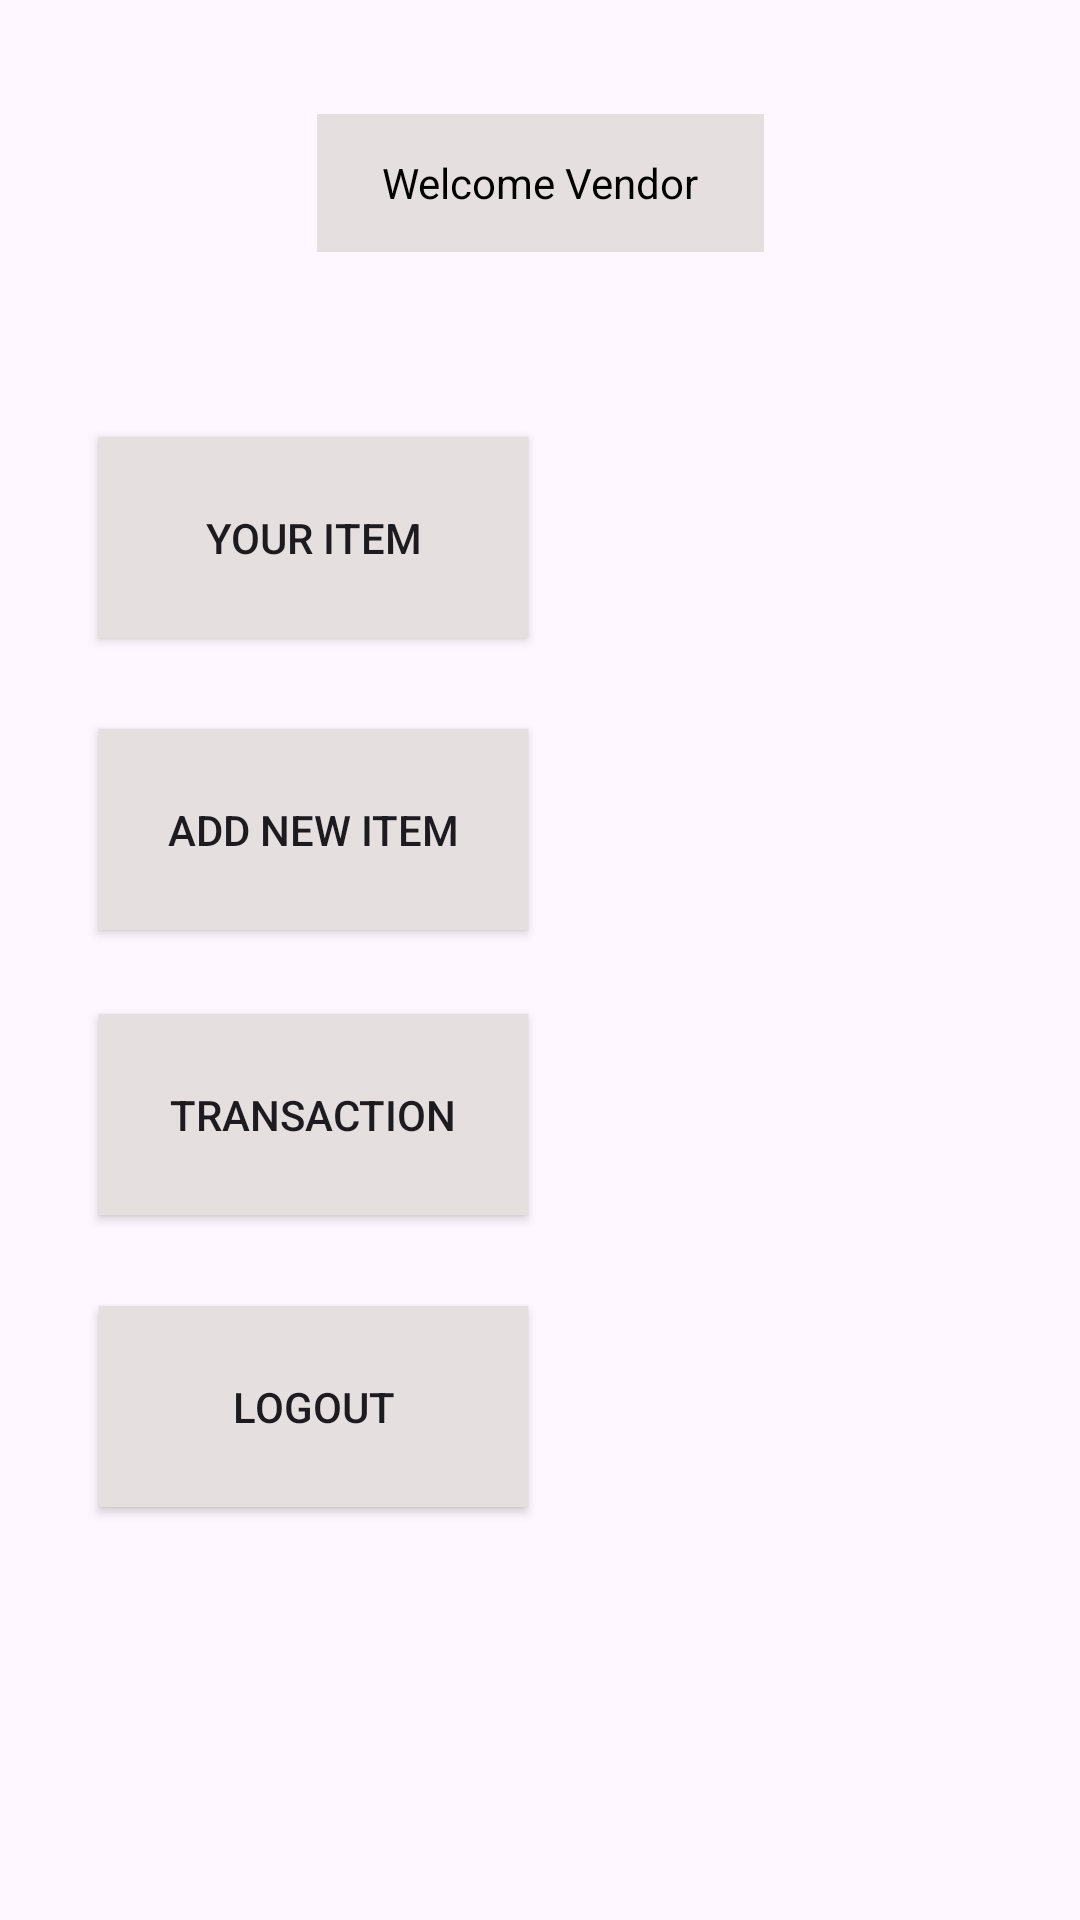

Produce the Android XML layout that renders to this screen, including the resource entries it uses.
<!-- AndroidManifest.xml: application theme Theme.AcxiomConsulting -->
<!-- res/layout/activity_homepage.xml -->
<?xml version="1.0" encoding="utf-8"?>
<androidx.constraintlayout.widget.ConstraintLayout xmlns:android="http://schemas.android.com/apk/res/android"
    xmlns:app="http://schemas.android.com/apk/res-auto"
    xmlns:tools="http://schemas.android.com/tools"
    android:layout_width="match_parent"
    android:layout_height="match_parent"
    android:background="@drawable/back"
    tools:context="vendor.Homepage">




    <TextView
        android:id="@+id/textView6"
        android:layout_width="149dp"
        android:layout_height="46dp"
        android:background="#E6DFDF"
        android:gravity="center"
        android:text="Welcome Vendor"
        android:textColor="@color/black"
        app:layout_constraintBottom_toBottomOf="parent"
        app:layout_constraintEnd_toEndOf="parent"
        app:layout_constraintStart_toStartOf="parent"
        app:layout_constraintTop_toTopOf="parent"
        app:layout_constraintVertical_bias="0.064" />


    <androidx.appcompat.widget.AppCompatButton
        android:id="@+id/button18"
        android:layout_width="143dp"
        android:layout_height="67dp"
        android:background="#E6DFDF"
        android:text="Your Item"
        app:layout_constraintBottom_toBottomOf="parent"
        app:layout_constraintEnd_toEndOf="parent"
        app:layout_constraintHorizontal_bias="0.152"
        app:layout_constraintStart_toStartOf="parent"
        app:layout_constraintTop_toTopOf="parent"
        app:layout_constraintVertical_bias="0.254" />


    <androidx.appcompat.widget.AppCompatButton
        android:id="@+id/button19"
        android:layout_width="143dp"
        android:layout_height="67dp"
        android:background="#E6DFDF"
        android:text="Add New Item"
        app:layout_constraintBottom_toBottomOf="parent"
        app:layout_constraintEnd_toEndOf="parent"
        app:layout_constraintHorizontal_bias="0.152"
        app:layout_constraintStart_toStartOf="parent"
        app:layout_constraintTop_toTopOf="parent"
        app:layout_constraintVertical_bias="0.424" />


    <androidx.appcompat.widget.AppCompatButton
        android:id="@+id/button20"
        android:layout_width="143dp"
        android:layout_height="67dp"
        android:background="#E6DFDF"
        android:text="Transaction"
        app:layout_constraintBottom_toBottomOf="parent"
        app:layout_constraintEnd_toEndOf="parent"
        app:layout_constraintHorizontal_bias="0.152"
        app:layout_constraintStart_toStartOf="parent"
        app:layout_constraintTop_toTopOf="parent"
        app:layout_constraintVertical_bias="0.59" />


    <androidx.appcompat.widget.AppCompatButton
        android:id="@+id/VendorLogOut"
        android:layout_width="143dp"
        android:layout_height="67dp"
        android:background="#E6DFDF"
        android:text="Logout"
        app:layout_constraintBottom_toBottomOf="parent"
        app:layout_constraintEnd_toEndOf="parent"
        app:layout_constraintHorizontal_bias="0.152"
        app:layout_constraintStart_toStartOf="parent"
        app:layout_constraintTop_toTopOf="parent"
        app:layout_constraintVertical_bias="0.76" />




</androidx.constraintlayout.widget.ConstraintLayout>
<!-- resources referenced by this layout -->
<resources>
  <style name="Theme.AcxiomConsulting" parent="Base.Theme.AcxiomConsulting" />
  <style name="Base.Theme.AcxiomConsulting" parent="Theme.Material3.DayNight.NoActionBar">
          
          
      </style>
  <!-- not gathered from this repository: default colours our renderer supplied (Android Studio template values) -->
  <color name="black">#FF000000</color>
</resources>
